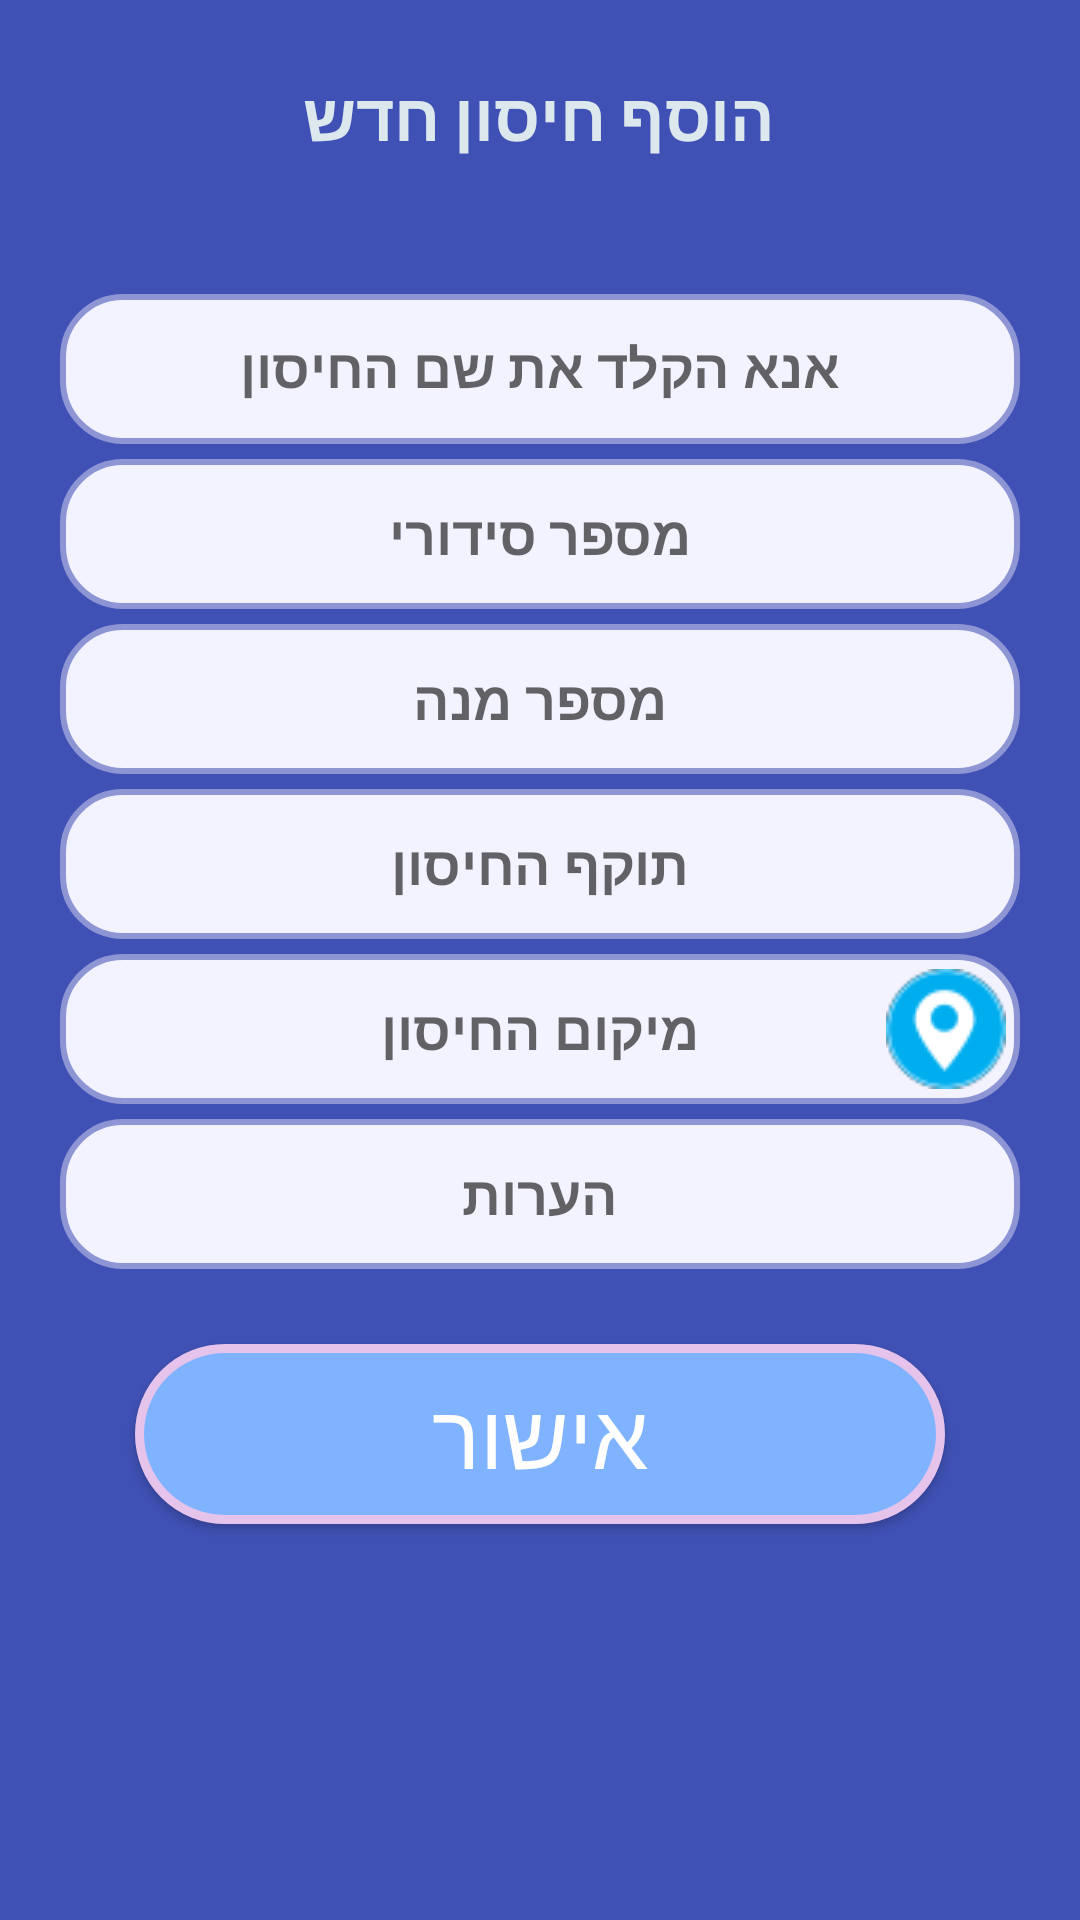

Produce the Android XML layout that renders to this screen, including the resource entries it uses.
<!-- AndroidManifest.xml: activity theme AppTheme -->
<!-- res/layout/activity_add_vaccine.xml -->
<?xml version="1.0" encoding="utf-8"?>
<android.support.design.widget.CoordinatorLayout xmlns:android="http://schemas.android.com/apk/res/android"
    xmlns:app="http://schemas.android.com/apk/res-auto"
    xmlns:tools="http://schemas.android.com/tools"
    android:layout_width="match_parent"
    android:layout_height="match_parent"
    android:fitsSystemWindows="true"
    android:background="?attr/colorPrimary">
    <include layout="@layout/content_add_vaccine" />





</android.support.design.widget.CoordinatorLayout>
<!-- res/layout/content_add_vaccine.xml (included above) -->
<?xml version="1.0" encoding="utf-8"?>
<RelativeLayout xmlns:android="http://schemas.android.com/apk/res/android"
    xmlns:app="http://schemas.android.com/apk/res-auto"
    xmlns:tools="http://schemas.android.com/tools"
    android:layout_width="match_parent"
    android:layout_height="match_parent"
    android:paddingBottom="@dimen/activity_vertical_margin"
    android:paddingLeft="@dimen/activity_horizontal_margin"
    android:paddingRight="@dimen/activity_horizontal_margin"
    android:paddingTop="@dimen/activity_vertical_margin"
    android:background="?attr/colorPrimary"
    android:orientation="vertical"
    android:weightSum="1">

    <TextView
        android:layout_width="221dp"
        android:layout_height="wrap_content"
        android:textAppearance="?android:attr/textAppearanceLarge"
        android:text="הוסף חיסון חדש"
        android:id="@+id/textView6"
        android:layout_gravity="center_horizontal"
        android:textAlignment="center"
        android:textColor="#dde7ee"
        android:elegantTextHeight="true"
        android:textStyle="bold"
        android:layout_weight="0.15"
        android:layout_alignParentTop="true"
        android:layout_centerHorizontal="true" />

    <EditText
        android:layout_width="match_parent"
        android:layout_height="50dp"
        android:layout_marginTop="40dp"
        android:id="@+id/vaccineNameView"
        android:background="@drawable/roundcorners"
        android:layout_below="@+id/textView6"
        android:textStyle="bold"
        android:visibility="visible"
        android:theme="@style/AppTheme"
        android:elegantTextHeight="true"
        android:hint="אנא הקלד את שם החיסון"
        android:singleLine="true"
        android:gravity="center" />

    <EditText
        android:layout_width="match_parent"
        android:layout_height="50dp"
        android:layout_marginTop="5dp"
        android:id="@+id/vaccineSerialView"
        android:layout_below="@+id/vaccineNameView"
        android:background="@drawable/roundcorners"
        android:hint="מספר סידורי"
        android:textStyle="bold"
        android:gravity="center" />

    <EditText
        android:layout_width="match_parent"
        android:layout_height="50dp"
        android:layout_marginTop="5dp"
        android:id="@+id/vaccinePortionView"
        android:layout_below="@+id/vaccineSerialView"
        android:background="@drawable/roundcorners"
        android:hint="מספר מנה"
        android:textStyle="bold"
        android:gravity="center" />

    <EditText
        android:layout_width="match_parent"
        android:layout_height="50dp"
        android:layout_marginTop="5dp"
        android:id="@+id/vaccineExpirationView"
        android:background="@drawable/roundcorners"
        android:layout_below="@+id/vaccinePortionView"
        android:layout_weight="0.17"
        android:hint="תוקף החיסון"
        android:textStyle="bold"
        android:inputType="date"
        android:gravity="center" />

    <EditText
        android:layout_width="match_parent"
        android:layout_height="50dp"
        android:layout_marginTop="5dp"
        android:id="@+id/vaccinePlaceView"
        android:background="@drawable/roundcorners"
        android:layout_below="@+id/vaccineExpirationView"
        android:hint="מיקום החיסון"
        android:textStyle="bold"
        android:gravity="center"
        android:clickable="false" />

    <ImageButton
        android:layout_width="wrap_content"
        android:layout_height="wrap_content"
        android:id="@+id/imageBtnPlacesMap"
        android:background="@null"
        android:src="@drawable/maps_icon_blue"
        android:layout_alignBottom="@+id/vaccinePlaceView"
        android:layout_alignParentRight="true"
        android:layout_alignParentEnd="true"
        android:layout_alignTop="@+id/vaccinePlaceView"
        android:layout_toRightOf="@+id/textView6"
        android:layout_toEndOf="@+id/textView6"
        android:clickable="true" />

    <EditText
        android:layout_width="match_parent"
        android:layout_height="50dp"
        android:layout_marginTop="5dp"
        android:id="@+id/vaccineCommentsView"
        android:background="@drawable/roundcorners"
        android:layout_below="@+id/vaccinePlaceView"
        android:layout_weight="0.12"
        android:hint="הערות"
        android:textStyle="bold"
        android:gravity="center" />

    <Button
        android:layout_width="wrap_content"
        android:layout_height="wrap_content"
        android:layout_marginTop="25dp"
        android:text="אישור"
        android:layout_below="@+id/vaccineCommentsView"
        android:textColor="#FFFFFF"
        android:textSize="30sp"
        android:background="@drawable/buttonshape"
        android:layout_centerHorizontal="true"
        android:id="@+id/confirmVaccinAddingBtn"
        android:layout_gravity="center_horizontal" />



</RelativeLayout>
<!-- resources referenced by this layout -->
<resources>
  <dimen name="activity_horizontal_margin">20dp</dimen>
  <dimen name="activity_vertical_margin">20dp</dimen>
  <!-- drawable buttonshape (drawable) -->
  <?xml version="1.0" encoding="utf-8"?>
  <shape xmlns:android="http://schemas.android.com/apk/res/android" android:shape="rectangle" >
      <corners
          android:radius="30dp"
          />
      <solid
          android:color="#80B3FF"
          />
      <padding
          android:left="0dp"
          android:top="0dp"
          android:right="0dp"
          android:bottom="0dp"
          />
      <size
          android:width="270dp"
          android:height="60dp"
          />
      <stroke
          android:width="3dp"
          android:color="#E5C3EB"
          />
  </shape>
  <!-- drawable maps_icon_blue: png bitmap (drawable, 1573 bytes) -->
  <!-- drawable roundcorners (drawable) -->
  <?xml version="1.0" encoding="utf-8"?>
  <shape xmlns:android="http://schemas.android.com/apk/res/android"
      android:shape="rectangle" android:padding="15dp">
      <solid android:color="#F2F3FF"/>
  
      <corners
          android:bottomRightRadius="20dp"
          android:bottomLeftRadius="20dp"
          android:topLeftRadius="20dp"
          android:topRightRadius="20dp"/>
  
      <stroke android:width="2dip" android:color="#8E95D4" />
  </shape>
  <style name="AppTheme" parent="Theme.AppCompat.Light.NoActionBar">
          
       
          
          <item name="colorPrimary">@color/colorPrimary</item>
          <item name="colorPrimaryDark">@color/colorPrimaryDark</item>
          <item name="colorAccent">@color/colorAccent</item>
      </style>
  <color name="colorPrimary">#3F51B5</color>
  <color name="colorPrimaryDark">#303F9F</color>
  <color name="colorAccent">#FF4081</color>
</resources>
